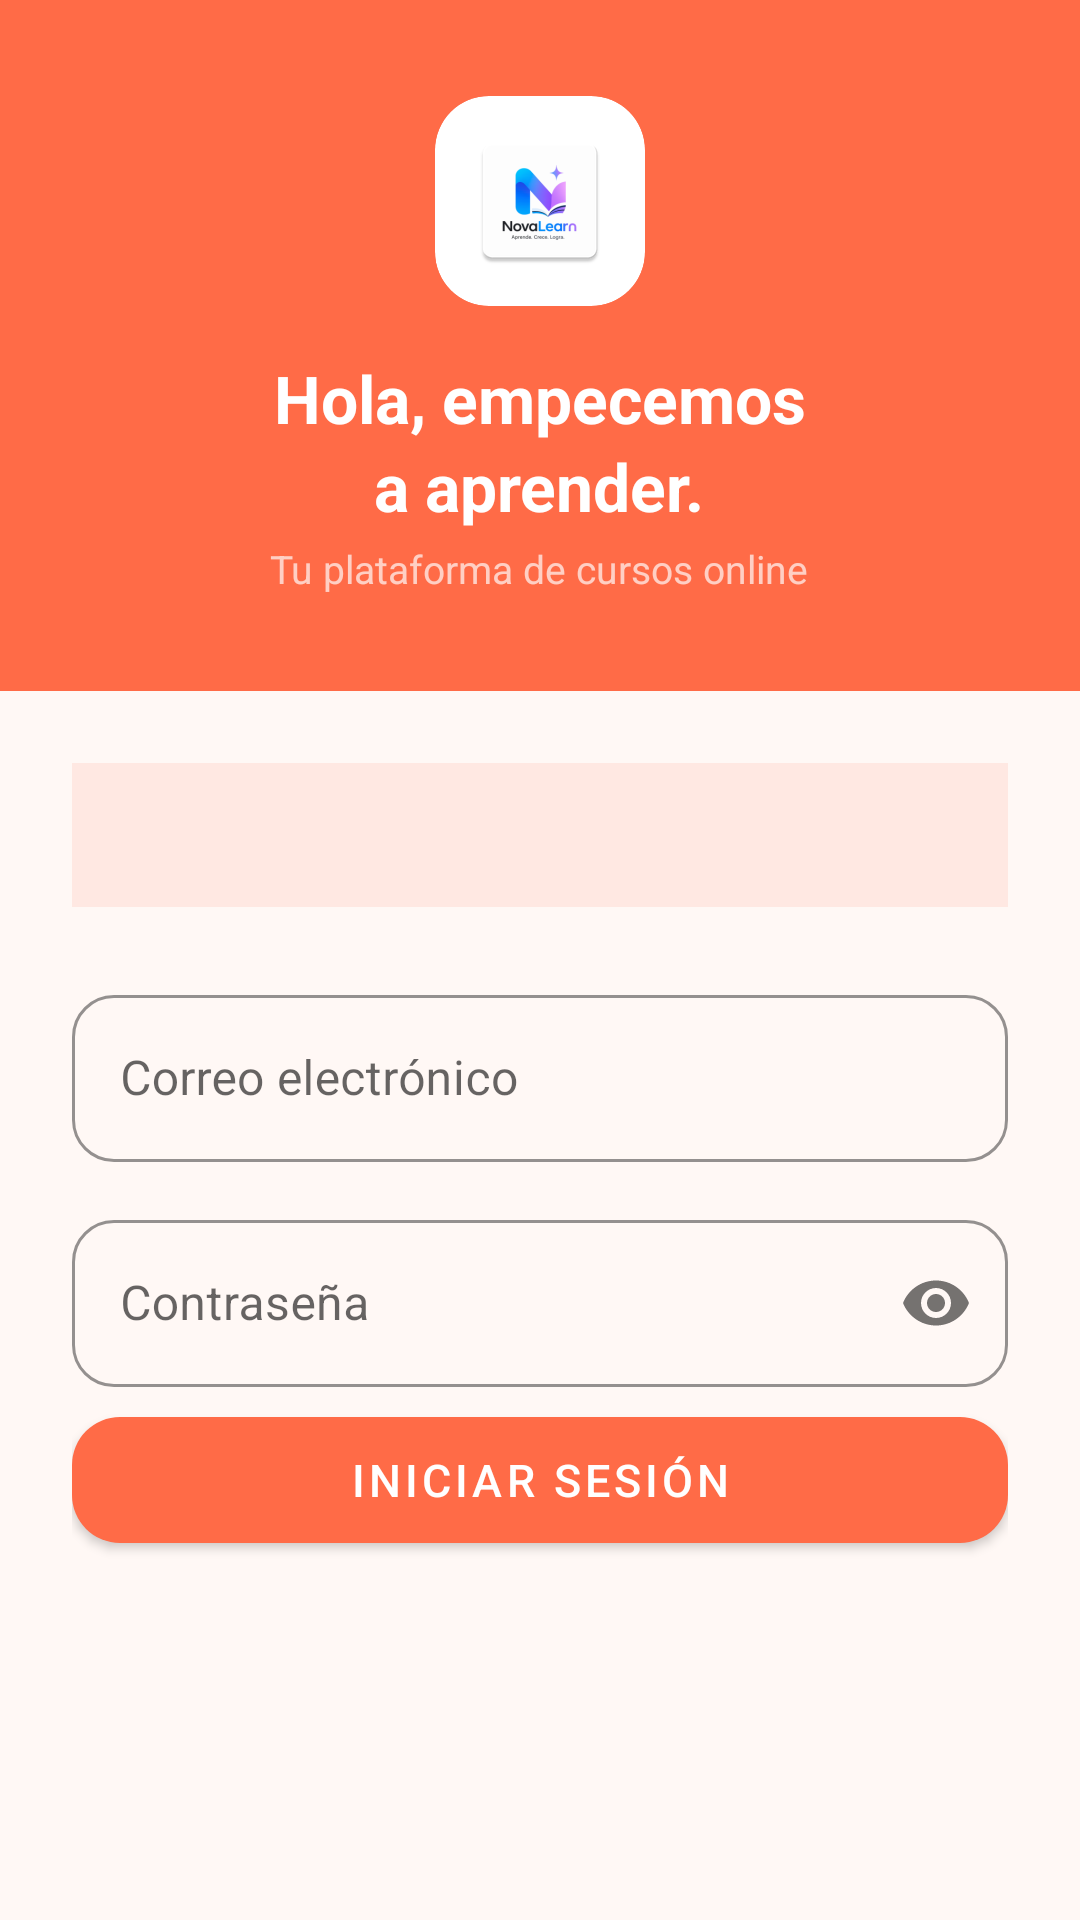

Produce the Android XML layout that renders to this screen, including the resource entries it uses.
<!-- AndroidManifest.xml: application theme Theme.NovaLearn -->
<!-- res/layout/activity_login.xml -->
<?xml version="1.0" encoding="utf-8"?>
<LinearLayout xmlns:android="http://schemas.android.com/apk/res/android"
    xmlns:app="http://schemas.android.com/apk/res-auto"
    android:layout_width="match_parent"
    android:layout_height="match_parent"
    android:orientation="vertical"
    android:background="@color/screenBackground">

    <LinearLayout
        android:layout_width="match_parent"
        android:layout_height="wrap_content"
        android:orientation="vertical"
        android:background="@color/colorPrimary"
        android:padding="32dp"
        android:gravity="center">

        <androidx.cardview.widget.CardView
            android:layout_width="70dp"
            android:layout_height="70dp"
            android:layout_marginBottom="16dp"
            app:cardCornerRadius="18dp"
            app:cardBackgroundColor="#FFFFFF"
            app:cardElevation="0dp">
            <ImageView
                android:layout_width="match_parent"
                android:layout_height="match_parent"
                android:src="@mipmap/ic_launcher_bgt"
                android:scaleType="centerInside"/>
        </androidx.cardview.widget.CardView>

        <TextView
            android:layout_width="wrap_content"
            android:layout_height="wrap_content"
            android:text="Hola, empecemos"
            android:textSize="22sp"
            android:textStyle="bold"
            android:textColor="#FFFFFF"/>

        <TextView
            android:layout_width="wrap_content"
            android:layout_height="wrap_content"
            android:text="a aprender."
            android:textSize="22sp"
            android:textStyle="bold"
            android:textColor="#FFFFFF"
            android:layout_marginBottom="4dp"/>

        <TextView
            android:layout_width="wrap_content"
            android:layout_height="wrap_content"
            android:text="Tu plataforma de cursos online"
            android:textSize="13sp"
            android:textColor="#FFCFC4"/>

    </LinearLayout>

    <ScrollView
        android:layout_width="match_parent"
        android:layout_height="match_parent">

        <LinearLayout
            android:layout_width="match_parent"
            android:layout_height="wrap_content"
            android:orientation="vertical"
            android:padding="24dp">

            <com.google.android.material.tabs.TabLayout
                android:id="@+id/tabLayout"
                android:layout_width="match_parent"
                android:layout_height="48dp"
                android:layout_marginBottom="24dp"
                android:background="@color/coralLight"
                app:tabSelectedTextColor="@color/colorPrimary"
                app:tabIndicatorColor="@color/colorPrimary"
                app:tabTextColor="@color/textSecondary"
                app:tabBackground="@android:color/transparent"
                app:tabIndicatorHeight="3dp"/>

            <com.google.android.material.textfield.TextInputLayout
                android:layout_width="match_parent"
                android:layout_height="wrap_content"
                android:layout_marginBottom="14dp"
                style="@style/Widget.MaterialComponents.TextInputLayout.OutlinedBox"
                android:hint="Correo electrónico"
                app:boxStrokeColor="@color/colorPrimary"
                app:boxCornerRadiusTopStart="14dp"
                app:boxCornerRadiusTopEnd="14dp"
                app:boxCornerRadiusBottomStart="14dp"
                app:boxCornerRadiusBottomEnd="14dp">

                <com.google.android.material.textfield.TextInputEditText
                    android:id="@+id/etEmail"
                    android:layout_width="match_parent"
                    android:layout_height="wrap_content"
                    android:inputType="textEmailAddress"
                    android:textColor="@color/textPrimary"/>
            </com.google.android.material.textfield.TextInputLayout>

            <com.google.android.material.textfield.TextInputLayout
                android:id="@+id/tilPassword"
                android:layout_width="match_parent"
                android:layout_height="wrap_content"
                android:layout_marginBottom="4dp"
                style="@style/Widget.MaterialComponents.TextInputLayout.OutlinedBox"
                android:hint="Contraseña"
                app:passwordToggleEnabled="true"
                app:boxStrokeColor="@color/colorPrimary"
                app:boxCornerRadiusTopStart="14dp"
                app:boxCornerRadiusTopEnd="14dp"
                app:boxCornerRadiusBottomStart="14dp"
                app:boxCornerRadiusBottomEnd="14dp">

                <com.google.android.material.textfield.TextInputEditText
                    android:id="@+id/etPassword"
                    android:layout_width="match_parent"
                    android:layout_height="wrap_content"
                    android:inputType="textPassword"
                    android:textColor="@color/textPrimary"/>
            </com.google.android.material.textfield.TextInputLayout>

            
            <TextView
                android:id="@+id/tvPasswordHint"
                android:layout_width="match_parent"
                android:layout_height="wrap_content"
                android:text="Mín. 8 caracteres, 1 mayúscula, 1 número y 1 carácter especial (!@#$...)"
                android:textSize="12sp"
                android:textColor="@color/textSecondary"
                android:layout_marginTop="4dp"
                android:layout_marginBottom="14dp"
                android:visibility="gone"/>

            <com.google.android.material.textfield.TextInputLayout
                android:id="@+id/tilNombre"
                android:layout_width="match_parent"
                android:layout_height="wrap_content"
                android:layout_marginBottom="24dp"
                style="@style/Widget.MaterialComponents.TextInputLayout.OutlinedBox"
                android:hint="Nombre de Usuario"
                android:visibility="gone"
                app:boxStrokeColor="@color/colorPrimary"
                app:boxCornerRadiusTopStart="14dp"
                app:boxCornerRadiusTopEnd="14dp"
                app:boxCornerRadiusBottomStart="14dp"
                app:boxCornerRadiusBottomEnd="14dp">

                <com.google.android.material.textfield.TextInputEditText
                    android:id="@+id/etNombre"
                    android:layout_width="match_parent"
                    android:layout_height="wrap_content"
                    android:inputType="textPersonName"
                    android:textColor="@color/textPrimary"/>
            </com.google.android.material.textfield.TextInputLayout>

            <com.google.android.material.button.MaterialButton
                android:id="@+id/btnAcceder"
                android:layout_width="match_parent"
                android:layout_height="54dp"
                android:text="Iniciar Sesión"
                android:textSize="15sp"
                android:textColor="#FFFFFF"
                app:backgroundTint="@color/colorPrimary"
                app:cornerRadius="16dp"/>

            <ProgressBar
                android:id="@+id/progressBar"
                android:layout_width="wrap_content"
                android:layout_height="wrap_content"
                android:layout_gravity="center"
                android:layout_marginTop="16dp"
                android:indeterminateTint="@color/colorPrimary"
                android:visibility="gone"/>

        </LinearLayout>
    </ScrollView>

</LinearLayout>
<!-- resources referenced by this layout -->
<resources>
  <color name="colorPrimary">#FF6B47</color>
  <color name="coralLight">#FFE8E2</color>
  <color name="screenBackground">#FFF8F5</color>
  <color name="textPrimary">#1A1A2E</color>
  <color name="textSecondary">#888888</color>
  <!-- mipmap ic_launcher_bgt: webp bitmap (mipmap-hdpi, 2152 bytes) -->
  <style name="Theme.NovaLearn" parent="Theme.MaterialComponents.Light.NoActionBar">
          <item name="colorPrimary">@color/colorPrimary</item>
          <item name="colorPrimaryDark">@color/colorPrimaryDark</item>
          <item name="colorAccent">@color/colorSecondary</item>
          <item name="colorError">@color/colorError</item>
          <item name="android:windowBackground">@color/screenBackground</item>
      </style>
  <color name="colorPrimaryDark">#E85530</color>
  <color name="colorSecondary">#7C5CBF</color>
  <color name="colorError">#E53935</color>
</resources>
